Run: headless pygame with SDL's dummy video driver; simulated clock (each Clock.tick advances the game by its frame time, no real sleeping); random seed 0; keys injected as events and as key.get_pressed() state; mouse plan: one left click at the window centre at the start of phase 2, then a move to the lower-right quarter at the start of phase 3.
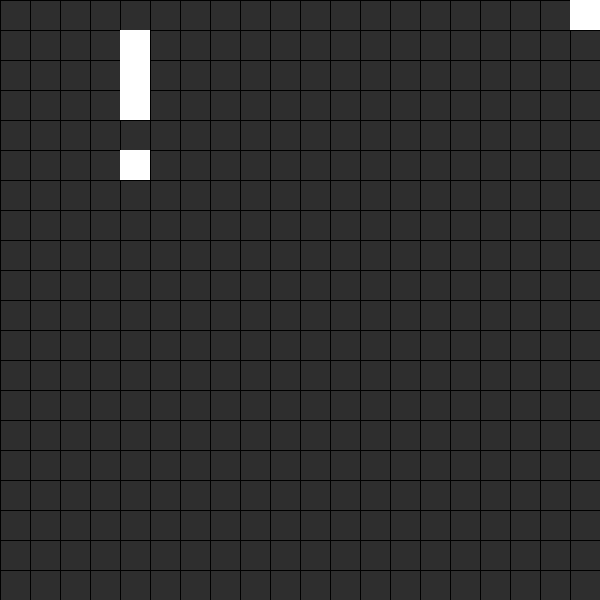
Frame 1 of 4 · flips 1–60 · no input
Frame 2 of 4 · flips 61–180 · clicked the window centre · tapped SPACE, RETURN · held RIGHT (→), D · screen unchanged from frame 1, image omitted
Frame 3 of 4 · flips 181–300 · moved the mouse to the lower-right quarter · held DOWN (↓), S · screen unchanged from frame 2, image omitted
Frame 4 of 4 · flips 301–420 · held LEFT (←), A, UP (↑), W · screen unchanged from frame 3, image omitted

The pygame program that drew these frames:

## Imports
from os import system
from time import sleep
import pygame as pg
import sys

pg.init()
clock = pg.time.Clock()


## Color Constants
BLACK = (0 , 0 , 0)
GREY = (46, 46, 46)
WHITE = (255 , 255 , 255)


## A window instance
windowSize = 600
window = pg.display.set_mode((windowSize, windowSize))  ## Setting the window's size
window.fill(GREY)  ## Setting the window's color


## Drawing the board (cells)
size = 20
l = windowSize / size

for vert in range(size + 1):  ## VERTical lines
    pg.draw.line(window, BLACK, (vert * l, 0), (vert * l, size * l))
for horiz in range(size + 1):  ## HORIZontal lines
    pg.draw.line(window, BLACK, (0, horiz * l), (size * l, horiz * l))


## Showing the board on the screen
pg.display.update()


## The real (backend) board
board = [[f'O:{h}:{v}' for v in range(size)] for h in range(size)]


## Base configuration (1st generation)
board[1][4] = board[1][4].replace('O', 'X')
board[2][4] = board[2][4].replace('O', 'X')
board[3][4] = board[3][4].replace('O', 'X')
board[5][4] = board[5][4].replace('O', 'X')
board[0][size - 1] = board[0][size - 1].replace('O','X')



## The real stuff begins
interval = 0.5  ## Interval between updates
while True:  ## == "on each update (with -inteval-)"
    for event in pg.event.get():  ## Check what's happening
        if event.type == pg.QUIT:  ## If a cross (exit) button was pressed,
            pg.quit()              ## close the program
            sys.exit()             ## (properly ;) )

        if event.type == pg.KEYDOWN:  ## - Key Bindings -
            if event.key == pg.MOUSEBUTTONDOWN:  ## - Mouse Bindings -
                if (event.button == 4) and (interval - 1 != 0):  ## If a scroll up was performed (and interval don't go into 0),
                    interval -= .1  ## Increase the speed
                elif event.button == 5:  ## If a scroll down was performed,
                    interval += .1  ## Decrease the speed

    system('clear')


    ## Just another way of viewing the current config.
    ## Useful for debug, that's all.
    dboard = ''
    for row in board:
        for cell in row:
            if cell[0] == 'O':
                dboard += '- '
            elif cell[0] == 'X':
                dboard += 'X '
        dboard += '\n'

    print(dboard)
    # print(board)


    ## The cell display
    for row in board:
        for cell in row:
            if cell[0] == 'X':
                left = int( cell.split(':')[1] )
                top = int( cell.split(':')[2] )
                pg.draw.rect( window, WHITE, pg.Rect(top * l, left * l, l, l) )


    ## The LOGIC!
    ##  Plan:
    ## 1. [ ] Get a list of all neighbors   !!!?
    ## 2. [-] Check amount of alive ones
    ## 3. [-] Change the cell's state
    for row in board:
        for cell in row:
            isAlive = cell.split(':')[0]
            column = int( cell.split(':')[1] )
            line = int( cell.split(':')[2] )

            isUpperAlive = board[line - 1][column][0] == 'X' if line - 1 >= 0 else False  ## Check the upper one
            isLowerAlive = board[line - 1][column][0] == 'X' if (line + 1) & size else False  ## Check the lower one
            isLeftAlive = board[line - 1][column][0] == 'X' if column - 1 >= 0 else False  ## Check the left one
            isRightAlive = board[line - 1][column][0] == 'X' if (column + 1) % size else False  ## Check the right one

            neighbors = 0


            ## Increasing the neighbor counter (when needed)
            if isUpperAlive:
                neighbors += 1
            if isLowerAlive:
                neighbors += 1
            if isLeftAlive:
                neighbors += 1
            if isRightAlive:
                neighbors += 1

            ## Modifying the cell's state, based
            ## on the amount of neighbors
            if isAlive == 'X':
                if neighbors <= 1:
                    board[line][column] = 'O' + cell[1:]
                elif neighbors == 2 or neighbors == 3:
                    continue
                elif neighbors > 3:
                    board[line][column] = 'O' + cell[1:]
            elif isAlive == 'O':
                if neighbors == 3:
                    board[line][column] = 'X' + cell[1:]


    pg.display.update()  ## Updating the screen ;)

    sleep(1)  ## Waiting... (speed of the game)
    # clock.tick(60)
